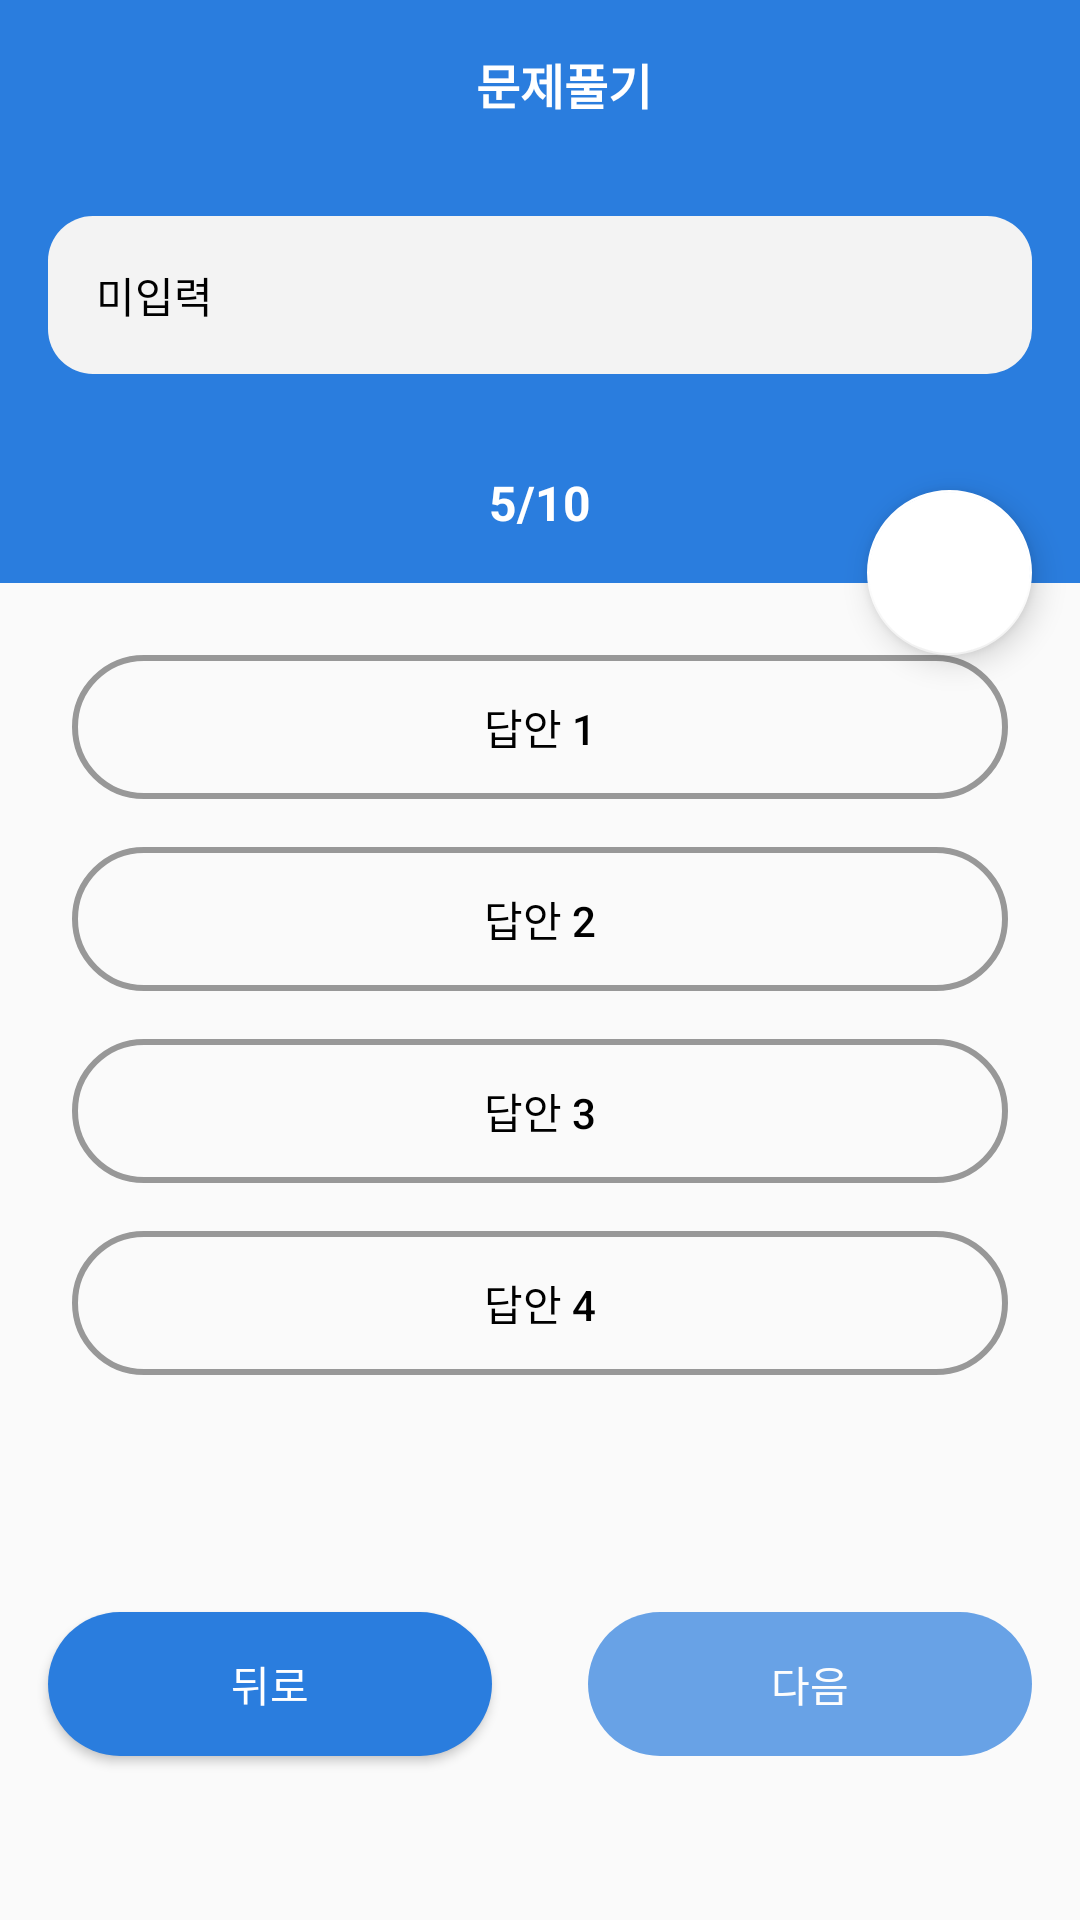

Produce the Android XML layout that renders to this screen, including the resource entries it uses.
<!-- AndroidManifest.xml: application theme AppTheme -->
<!-- res/layout/activity_questions.xml -->
<?xml version="1.0" encoding="utf-8"?>
<androidx.constraintlayout.widget.ConstraintLayout xmlns:android="http://schemas.android.com/apk/res/android"
    xmlns:app="http://schemas.android.com/apk/res-auto"
    xmlns:tools="http://schemas.android.com/tools"
    android:layout_width="match_parent"
    android:layout_height="match_parent"
    tools:context=".QuestionsActivity">

    <androidx.appcompat.widget.Toolbar
        android:id="@+id/toolbar"
        android:layout_width="0dp"
        android:layout_height="?attr/actionBarSize"
        android:background="@color/colorPrimary"
        android:gravity="center"
        app:layout_constraintEnd_toEndOf="parent"
        app:layout_constraintStart_toStartOf="parent"
        app:layout_constraintTop_toTopOf="parent">

        <TextView
            android:layout_width="match_parent"
            android:layout_height="wrap_content"
            android:gravity="center"
            android:text="문제풀기"
            android:textColor="@android:color/white"
            android:textSize="16sp"
            android:textStyle="bold" />


    </androidx.appcompat.widget.Toolbar>

    <LinearLayout
        android:id="@+id/linearLayout"
        android:layout_width="match_parent"
        android:layout_height="wrap_content"
        android:background="@color/colorPrimary"
        android:orientation="vertical"
        app:layout_constraintEnd_toEndOf="parent"
        app:layout_constraintStart_toStartOf="parent"
        app:layout_constraintTop_toBottomOf="@+id/toolbar">

        <TextView
            android:id="@+id/question"
            android:layout_width="match_parent"
            android:layout_height="wrap_content"
            android:layout_margin="16dp"
            android:background="@drawable/category_bg"
            android:padding="16dp"
            android:text="미입력"
            android:textColor="@android:color/black" />

        <TextView
            android:id="@+id/no_indicator"
            android:layout_width="match_parent"
            android:layout_height="wrap_content"
            android:gravity="center"
            android:padding="16dp"
            android:text="5/10"
            android:textColor="@android:color/white"
            android:textSize="16sp"
            android:textStyle="bold" />
    </LinearLayout>

    <LinearLayout
        android:id="@+id/options_container"
        android:layout_width="match_parent"
        android:layout_height="wrap_content"
        android:orientation="vertical"
        android:padding="16dp"
        app:layout_constraintEnd_toEndOf="parent"
        app:layout_constraintStart_toStartOf="parent"
        app:layout_constraintTop_toBottomOf="@+id/linearLayout">

        <Button
            android:id="@+id/button"
            android:layout_width="match_parent"
            android:layout_height="wrap_content"
            android:layout_margin="8dp"
            android:background="@drawable/rounded_borders"
            android:backgroundTint="#989898"
            android:textColor="@android:color/black"
            android:text="답안 1" />

        <Button
            android:id="@+id/button2"
            android:layout_width="match_parent"
            android:layout_height="wrap_content"
            android:layout_margin="8dp"
            android:textColor="@android:color/black"
            android:background="@drawable/rounded_borders"
            android:backgroundTint="#989898"
            android:text="답안 2" />

        <Button
            android:id="@+id/button3"
            android:layout_width="match_parent"
            android:layout_height="wrap_content"
            android:layout_margin="8dp"
            android:textColor="@android:color/black"
            android:background="@drawable/rounded_borders"
            android:backgroundTint="#989898"
            android:text="답안 3" />

        <Button
            android:id="@+id/button4"
            android:layout_width="match_parent"
            android:layout_height="wrap_content"
            android:layout_margin="8dp"
            android:textColor="@android:color/black"
            android:background="@drawable/rounded_borders"
            android:backgroundTint="#989898"
            android:text="답안 4" />
    </LinearLayout>

    <Button
        android:id="@+id/share_btn"
        android:layout_width="0dp"
        android:layout_height="wrap_content"
        android:layout_marginStart="16dp"
        android:layout_marginEnd="16dp"
        android:background="@drawable/rounded_corners"
        android:backgroundTint="@color/colorPrimary"
        android:text="뒤로"
        android:textColor="@android:color/white"
        app:layout_constraintBottom_toBottomOf="parent"
        app:layout_constraintEnd_toStartOf="@+id/next_btn"
        app:layout_constraintHorizontal_bias="0.5"
        app:layout_constraintStart_toStartOf="parent"
        app:layout_constraintTop_toBottomOf="@+id/options_container" />

    <Button
        android:id="@+id/next_btn"
        android:layout_width="0dp"
        android:layout_height="wrap_content"
        android:layout_marginStart="16dp"
        android:layout_marginEnd="16dp"
        android:text="다음"
        android:enabled="false"
        android:alpha="0.7"
        android:background="@drawable/rounded_corners"
        android:backgroundTint="@color/colorPrimary"
        android:textColor="@android:color/white"
        app:layout_constraintBottom_toBottomOf="parent"
        app:layout_constraintEnd_toEndOf="parent"
        app:layout_constraintHorizontal_bias="0.5"
        app:layout_constraintStart_toEndOf="@+id/share_btn"
        app:layout_constraintTop_toBottomOf="@+id/options_container" />

    <com.google.android.material.floatingactionbutton.FloatingActionButton
        android:id="@+id/bookmark_btn"
        android:layout_width="55dp"
        android:layout_height="56dp"
        android:layout_marginEnd="16dp"
        android:clickable="true"
        android:focusable="true"
        app:layout_constraintBottom_toBottomOf="@+id/linearLayout"
        app:layout_constraintEnd_toEndOf="@+id/linearLayout"
        android:translationY="24dp"
        app:srcCompat="@drawable/bookmark_border" />
</androidx.constraintlayout.widget.ConstraintLayout>
<!-- resources referenced by this layout -->
<resources>
  <color name="colorPrimary">#2A7DDE</color>
  <!-- drawable category_bg (drawable) -->
  <?xml version="1.0" encoding="utf-8"?>
  <shape  android:shape="rectangle" xmlns:android="http://schemas.android.com/apk/res/android">
      <solid android:color="#F3F3F3"/>
      <corners android:radius="15dp"/>
  </shape>
  <!-- drawable rounded_borders (drawable) -->
  <?xml version="1.0" encoding="utf-8"?>
  <shape xmlns:android="http://schemas.android.com/apk/res/android">
   <solid android:color="@android:color/transparent"/>
      <corners android:radius="250dp"/>
      <stroke android:color="@color/colorPrimary" android:width="2dp"/>
  </shape>
  <!-- drawable rounded_corners (drawable) -->
  <?xml version="1.0" encoding="utf-8"?>
  <shape android:shape="rectangle" xmlns:android="http://schemas.android.com/apk/res/android">
      <corners android:radius = "300dp"/>
      <solid android:color = "@color/colorPrimary"/>
  </shape>
  <style name="AppTheme" parent="Theme.AppCompat.Light.NoActionBar">
          
          <item name="colorPrimary">@color/colorPrimary</item>
          <item name="colorPrimaryDark">@color/colorPrimaryDark</item>
          <item name="colorAccent">@color/colorAccent</item>
      </style>
  <color name="colorPrimaryDark">#2A7DDE</color>
  <color name="colorAccent">#ffffff</color>
</resources>
